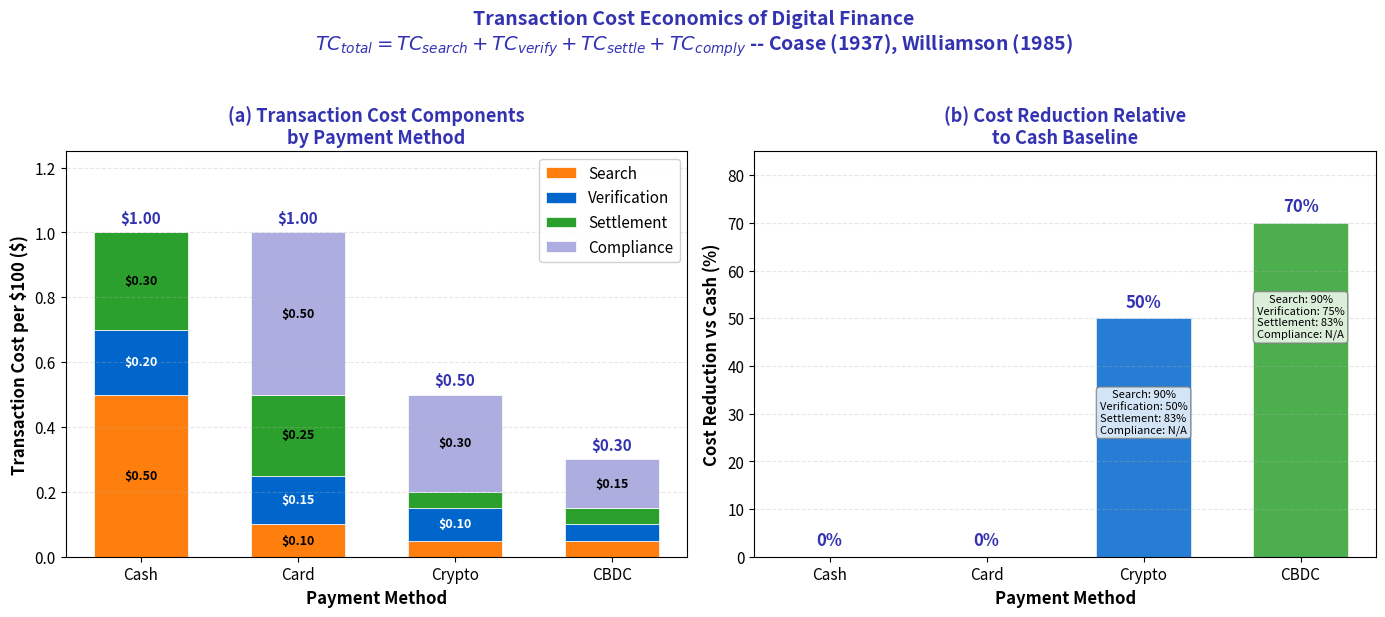

Here is the Python script that generated this plot: (Note: this script raises an exception after producing the figure.)
r"""Transaction Cost Waterfall: Coase-Williamson Decomposition

Multi-panel override: comparative statics requires simultaneous visibility

Panel (a): Grouped stacked bar chart of transaction cost components.
Panel (b): Percentage reduction versus cash baseline.

Economic Model:
$TC_{total} = TC_{search} + TC_{verify} + TC_{settle} + TC_{comply}$.
Based on Coase (1937), Williamson (1985).
"""
import matplotlib.pyplot as plt
import numpy as np
from pathlib import Path

np.random.seed(42)

plt.rcParams.update({
    'font.size': 12, 'axes.labelsize': 12, 'axes.titlesize': 13,
    'xtick.labelsize': 11, 'ytick.labelsize': 11, 'legend.fontsize': 11,
    'figure.dpi': 150
})

MLPURPLE = '#3333B2'
MLBLUE = '#0066CC'
MLORANGE = '#FF7F0E'
MLGREEN = '#2CA02C'
MLRED = '#D62728'
MLLAVENDER = '#ADADE0'

# Transaction cost components per $100 transaction
methods = ['Cash', 'Card', 'Crypto', 'CBDC']
components = ['Search', 'Verification', 'Settlement', 'Compliance']
colors = [MLORANGE, MLBLUE, MLGREEN, MLLAVENDER]

# Cost data (per $100 transaction)
costs = {
    'Cash':   [0.50, 0.20, 0.30, 0.00],  # total = $1.00
    'Card':   [0.10, 0.15, 0.25, 0.50],  # total = $1.00
    'Crypto': [0.05, 0.10, 0.05, 0.30],  # total = $0.50
    'CBDC':   [0.05, 0.05, 0.05, 0.15],  # total = $0.30
}

totals = {m: sum(v) for m, v in costs.items()}

fig, (ax1, ax2) = plt.subplots(1, 2, figsize=(14, 6))

# --- Panel (a): Grouped stacked bar ---
x = np.arange(len(methods))
width = 0.6

# Build stacked bars
bottoms = np.zeros(len(methods))
for i, comp in enumerate(components):
    vals = [costs[m][i] for m in methods]
    bars = ax1.bar(x, vals, width, bottom=bottoms, color=colors[i],
                   label=comp, edgecolor='white', linewidth=0.5)
    # Add value labels inside bars if segment is large enough
    for j, v in enumerate(vals):
        if v >= 0.10:
            ax1.text(x[j], bottoms[j] + v / 2, f'${v:.2f}',
                     ha='center', va='center', fontsize=9, fontweight='bold',
                     color='black' if colors[i] != MLBLUE else 'white')
    bottoms += vals

# Add total labels on top
for j, m in enumerate(methods):
    ax1.text(x[j], totals[m] + 0.02, f'${totals[m]:.2f}',
             ha='center', va='bottom', fontsize=11, fontweight='bold',
             color=MLPURPLE)

ax1.set_xlabel('Payment Method', fontweight='bold')
ax1.set_ylabel('Transaction Cost per \\$100 (\\$)', fontweight='bold')
ax1.set_title('(a) Transaction Cost Components\nby Payment Method', fontweight='bold', color=MLPURPLE)
ax1.set_xticks(x)
ax1.set_xticklabels(methods)
ax1.legend(loc='upper right', framealpha=0.9)
ax1.grid(True, alpha=0.3, linestyle='--', axis='y')
ax1.set_ylim(0, 1.25)

# --- Panel (b): Percentage reduction vs cash ---
cash_total = totals['Cash']
reductions = {m: (1 - totals[m] / cash_total) * 100 for m in methods}

bar_colors = [MLRED, MLORANGE, MLBLUE, MLGREEN]
bars = ax2.bar(x, [reductions[m] for m in methods], width,
               color=bar_colors, edgecolor='white', linewidth=0.5, alpha=0.85)

# Add percentage labels
for j, m in enumerate(methods):
    pct = reductions[m]
    ax2.text(x[j], pct + 1.5, f'{pct:.0f}%',
             ha='center', va='bottom', fontsize=12, fontweight='bold',
             color=MLPURPLE)

# Component-level reduction annotations for Crypto and CBDC
for j, m in enumerate(['Crypto', 'CBDC']):
    idx = methods.index(m)
    comp_reductions = []
    for i, comp in enumerate(components):
        if costs['Cash'][i] > 0:
            comp_reductions.append(
                f'{comp}: {(1 - costs[m][i] / costs["Cash"][i]) * 100:.0f}%')
        else:
            comp_reductions.append(f'{comp}: N/A')
    detail = '\n'.join(comp_reductions)
    y_pos = reductions[m] - 15
    ax2.text(x[idx], y_pos, detail, ha='center', va='top',
             fontsize=8, bbox=dict(boxstyle='round,pad=0.3',
                                   facecolor='white', edgecolor='gray',
                                   alpha=0.8))

ax2.set_xlabel('Payment Method', fontweight='bold')
ax2.set_ylabel('Cost Reduction vs Cash (%)', fontweight='bold')
ax2.set_title('(b) Cost Reduction Relative\nto Cash Baseline', fontweight='bold', color=MLPURPLE)
ax2.set_xticks(x)
ax2.set_xticklabels(methods)
ax2.grid(True, alpha=0.3, linestyle='--', axis='y')
ax2.set_ylim(0, 85)

fig.suptitle('Transaction Cost Economics of Digital Finance\n'
             '$TC_{total} = TC_{search} + TC_{verify} + TC_{settle} + TC_{comply}$'
             ' -- Coase (1937), Williamson (1985)',
             fontweight='bold', fontsize=14, color=MLPURPLE, y=1.02)

plt.tight_layout()
plt.savefig(Path(__file__).parent / 'chart.pdf', dpi=300, bbox_inches='tight')
plt.savefig(Path(__file__).parent / 'chart.png', dpi=150, bbox_inches='tight')
plt.close()
print("Chart saved to chart.pdf and chart.png")
